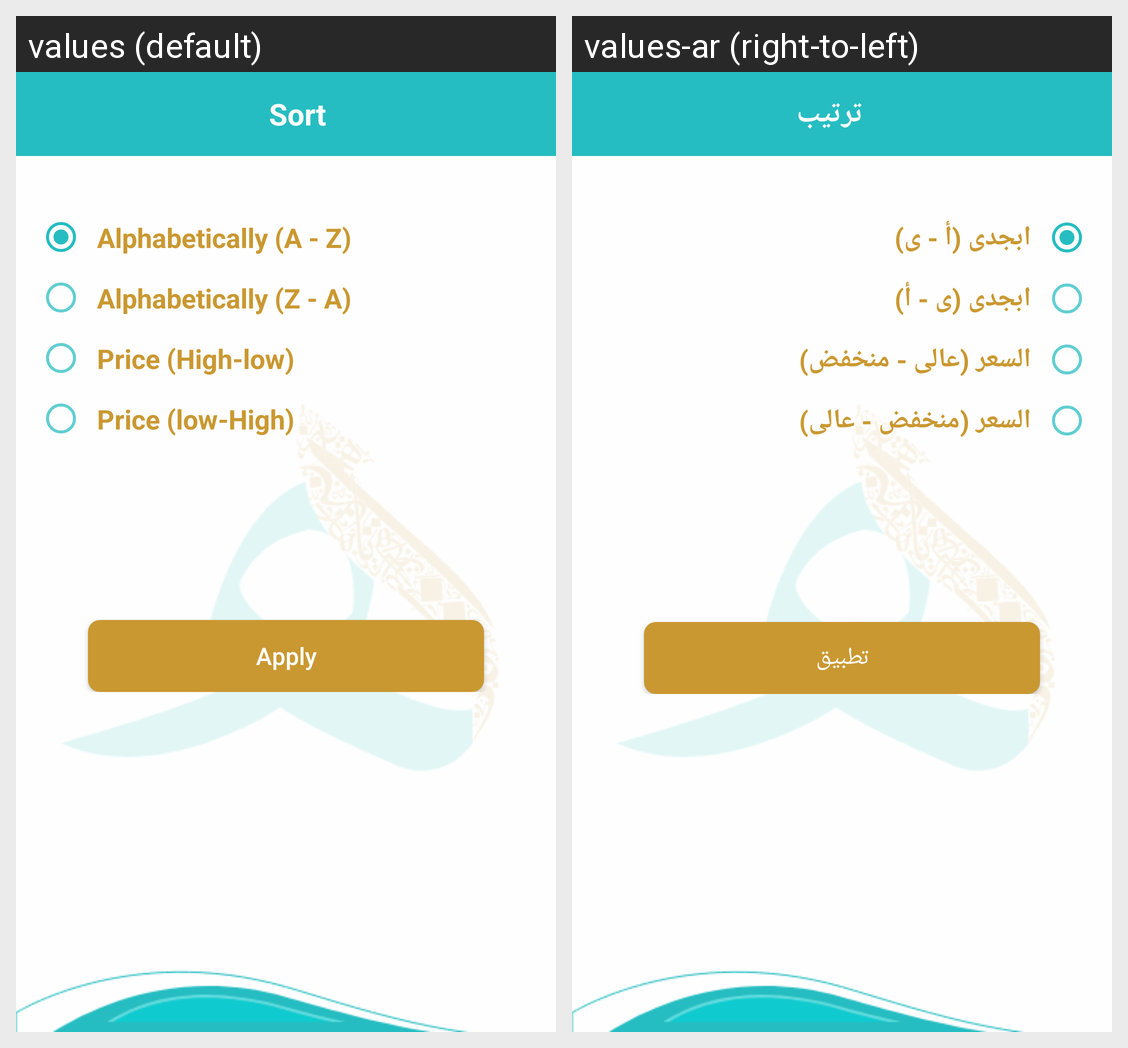

The Android screen above is rendered under two locales of the same app. Produce the string resources it draws, with the default and per-locale values.
Android screen res/layout/setting_sort.xml rendered under 2 locales, left to right: values (default), values-ar (right-to-left). Device: Nexus 5 (rendered at 1080×1920; each locale shown at half size, 540×960, under a caption strip naming it); theme AppTheme.
Strings drawn on this screen, with the default value and each locale's value (text and hints the layout hard-codes, and strings that could not be matched under every locale, appear in the picture but are not listed):

sort
  values: Sort
  values-ar: ترتيب

az
  values: Alphabetically (A - Z)
  values-ar: ابجدى (أ - ى)

za
  values: Alphabetically (Z - A)
  values-ar: ابجدى (ى - أ)

price_high_low
  values: Price (High-low)
  values-ar: السعر (عالى - منخفض)

price_low_high
  values: Price (low-High)
  values-ar: السعر (منخفض - عالى)

apply
  values: Apply
  values-ar: تطبيق
